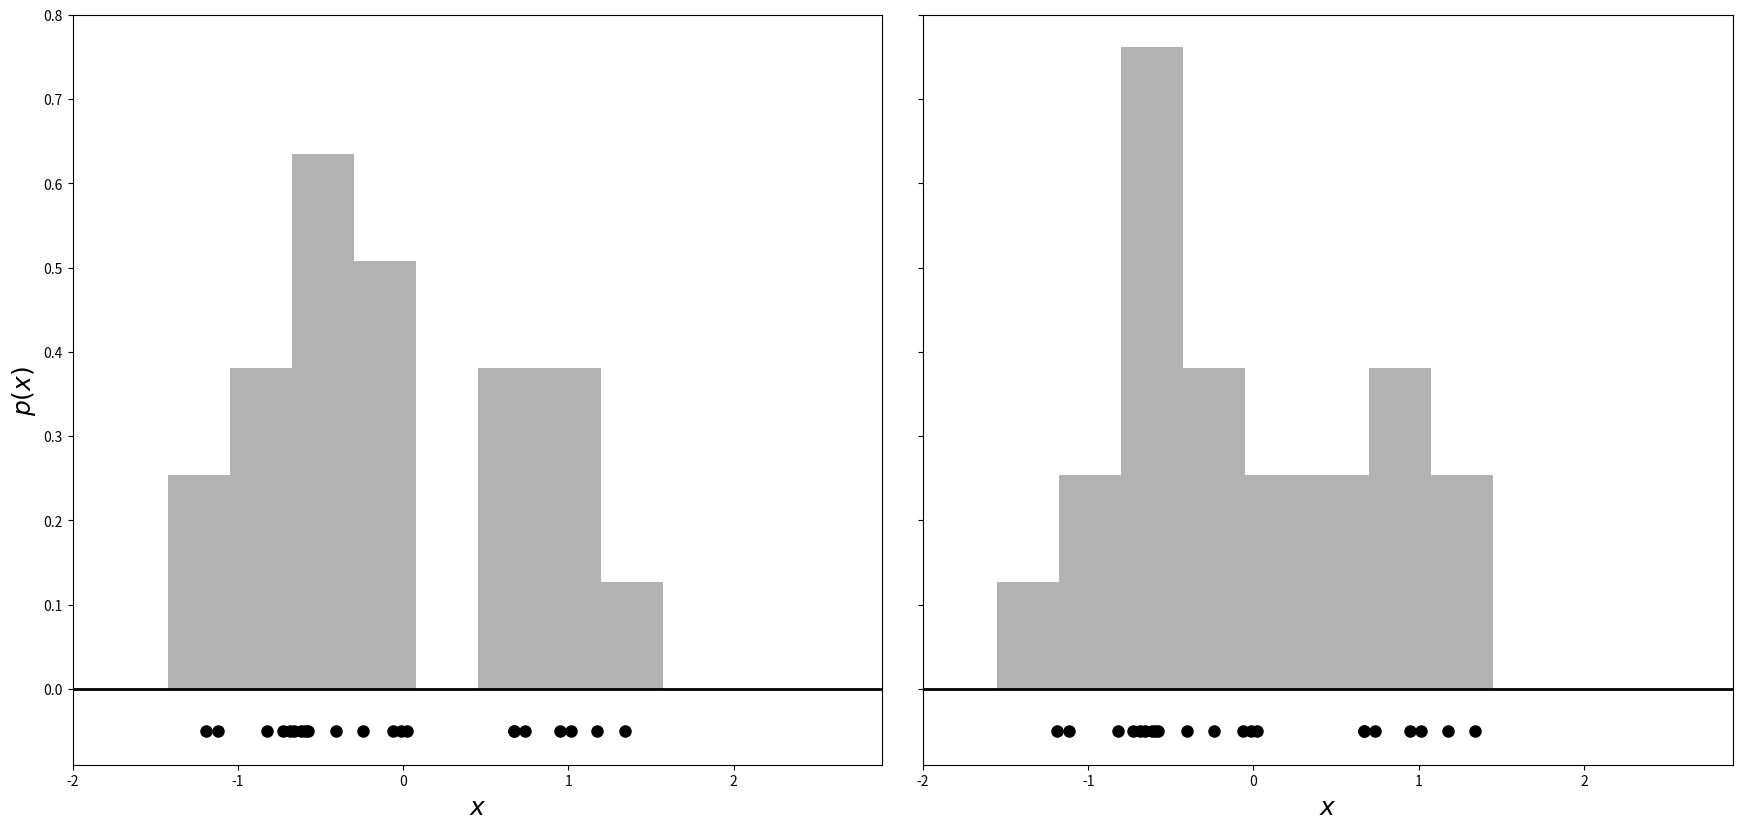
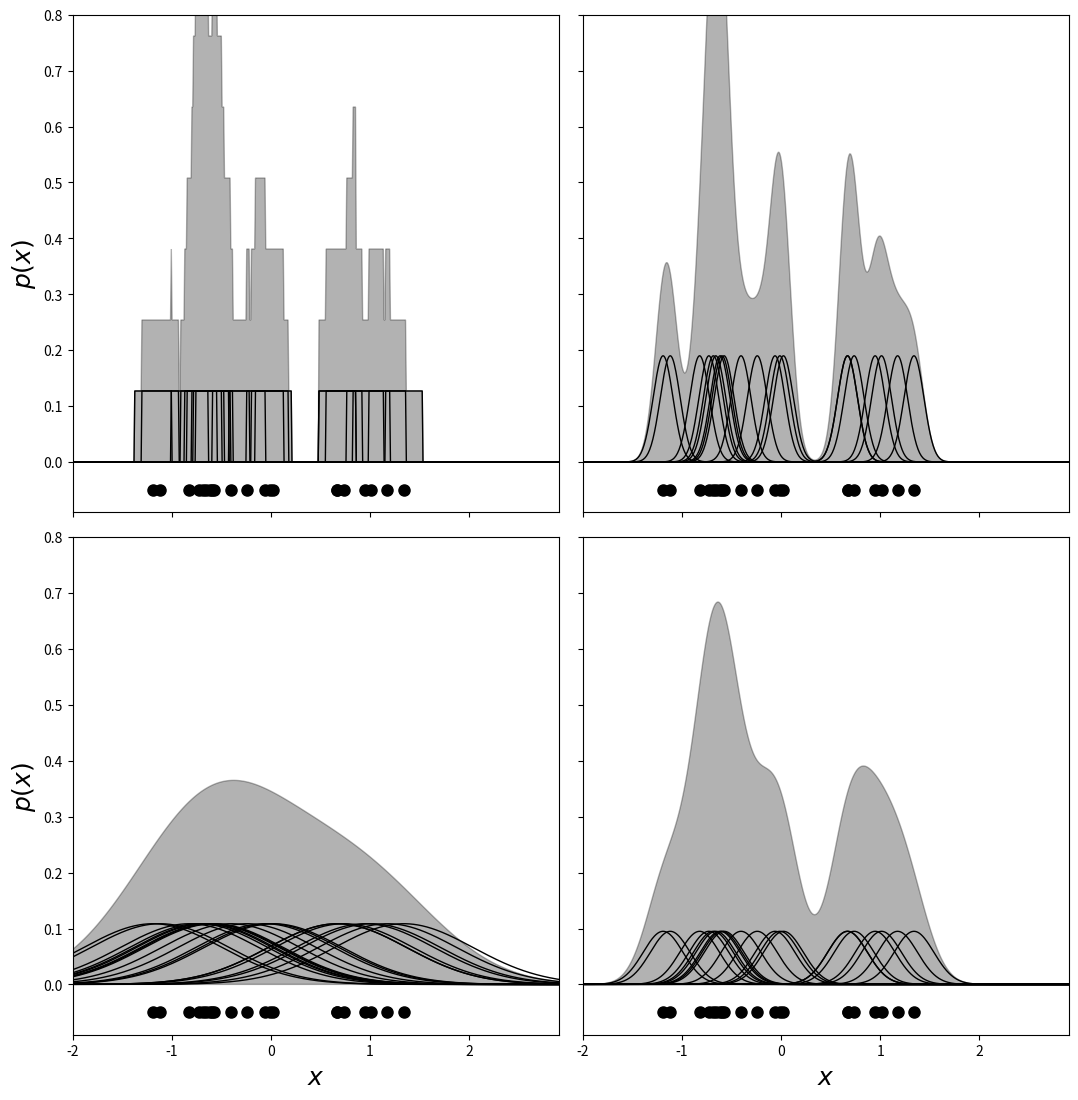

Write the Python code that produced these figures, in order.
import numpy as np
import matplotlib.pyplot as plt
from scipy import stats
%config InlineBackend.figure_format = 'retina'
%matplotlib inline

np.random.seed(1)
x = np.concatenate([np.random.normal(-0.5, 0.3, size=14),
                    np.random.normal(1, 0.3, size=7)])

#------------------------------------------------------------
# First figure: silly histogram binning
fig1 = plt.figure(figsize=(20, 10))
fig1.subplots_adjust(left=0.12, right=0.95, wspace=0.05,
                     bottom=0.15, top=0.9, hspace=0.05)

FC = '#6666FF'
XLIM = (-2, 2.9)
YLIM = (-0.09, 0.8)

ax = fig1.add_subplot(121)
bins = np.linspace(-1.8, 2.7, 13)
ax.hist(x, bins=bins, density=True,
        histtype='stepfilled', fc='k', alpha=0.3)
ax.plot(XLIM, [0, 0], '-k', lw=2)
ax.plot(x, 0 * x - 0.05, 'ok',markersize=8)
ax.set_xlim(XLIM)
ax.set_ylim(YLIM)
ax.set_xlabel('$x$',fontsize=18)
ax.set_ylabel('$p(x)$',fontsize=18)

ax = fig1.add_subplot(122)
ax.yaxis.set_major_formatter(plt.NullFormatter())
ax.hist(x, bins=bins + 0.25, density=True,
        histtype='stepfilled', fc='k', alpha=0.3)
ax.plot(XLIM, [0, 0], '-k', lw=2)
ax.plot(x, 0 * x - 0.05, 'ok',markersize=8)
ax.set_xlim(XLIM)
ax.set_ylim(YLIM)
ax.set_xlabel('$x$',fontsize=18);

#------------------------------------------------------------
# First figure: transition to KDE
fig2 = plt.figure(figsize=(12, 12))
fig2.subplots_adjust(left=0.12, right=0.95, wspace=0.05,
                     bottom=0.1, top=0.95, hspace=0.05)

ax = fig2.add_subplot(221)
ax.xaxis.set_major_formatter(plt.NullFormatter())
binwidth = bins[1] - bins[0]
x_plot = np.linspace(-4, 4, 1000)
y_plot = (abs(x_plot - x[:, None]) <= 0.5 * binwidth).astype(float)
y_plot /= (binwidth * len(x))
ax.fill(x_plot, y_plot.sum(0), ec='k', lw=1, fc='k', alpha=0.3)
ax.plot(x_plot, y_plot.T, '-k', lw=1)
ax.plot(x, 0 * x - 0.05, 'ok',markersize=8)
ax.set_xlim(XLIM)
ax.set_ylim(YLIM)
ax.set_ylabel('$p(x)$',fontsize=18)

ax = fig2.add_subplot(222)
ax.xaxis.set_major_formatter(plt.NullFormatter())
ax.yaxis.set_major_formatter(plt.NullFormatter())
binwidth = bins[1] - bins[0]
x_plot = np.linspace(-4, 4, 1000)
y_plot = binwidth * stats.norm.pdf(x_plot, x[:, None], 0.1)
y_plot /= (binwidth * len(x))
ax.fill(x_plot, y_plot.sum(0), ec='k', lw=1, fc='k', alpha=0.3)
ax.plot(x_plot, y_plot.T, '-k', lw=1)
ax.plot(x, 0 * x - 0.05, 'ok',markersize=8)
ax.set_xlim(XLIM)
ax.set_ylim(YLIM)

ax = fig2.add_subplot(223)
binwidth = bins[1] - bins[0]
x_plot = np.linspace(-4, 4, 1000)
y_plot = binwidth * stats.norm.pdf(x_plot, x[:, None], 0.7)
y_plot /= (binwidth * len(x))
ax.fill(x_plot, y_plot.sum(0), ec='k', lw=1, fc='k', alpha=0.3)
ax.plot(x_plot, 4 * y_plot.T, '-k', lw=1)
ax.plot(x, 0 * x - 0.05, 'ok',markersize=8)
ax.set_xlim(XLIM)
ax.set_ylim(YLIM)
ax.set_ylabel('$p(x)$',fontsize=18)
ax.set_xlabel('$x$',fontsize=18)

ax = fig2.add_subplot(224)
ax.yaxis.set_major_formatter(plt.NullFormatter())
binwidth = bins[1] - bins[0]
x_plot = np.linspace(-4, 4, 1000)
y_plot = binwidth * stats.norm.pdf(x_plot, x[:, None], 0.2)
y_plot /= (binwidth * len(x))
ax.fill(x_plot, y_plot.sum(0), ec='k', lw=1, fc='k', alpha=0.3)
ax.plot(x_plot, y_plot.T, '-k', lw=1)
ax.plot(x, 0 * x - 0.05, 'ok',markersize=8)
ax.set_xlim(XLIM)
ax.set_ylim(YLIM)
ax.set_xlabel('$x$',fontsize=18)

plt.show()

